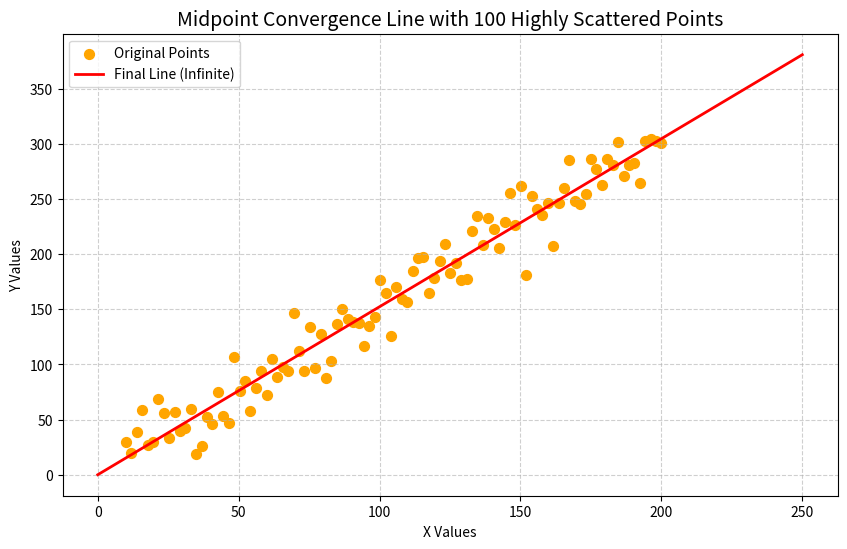

The script that saved this image:
import numpy as np
import matplotlib.pyplot as plt

np.random.seed(42)

x = np.linspace(10, 200, 100)  

y = 1.5 * x + 5 + np.random.normal(0, 20, size=100)  

points = np.column_stack((x, y))
original_points = points.copy()

points_mid = points.copy()
while len(points_mid) > 1:
    midpoints = []
    for i in range(len(points_mid) - 1):
        mid_x = (points_mid[i][0] + points_mid[i + 1][0]) / 2
        mid_y = (points_mid[i][1] + points_mid[i + 1][1]) / 2
        midpoints.append([mid_x, mid_y])
    points_mid = np.array(midpoints)

final_point = points_mid[0]

slope = final_point[1] / final_point[0]

y_pred = slope * original_points[:, 0]

residuals = original_points[:, 1] - y_pred
average_error = np.mean(residuals)

print(f"Average Error (Actual - Predicted): {average_error:.3f}")
print(f"Residual Range: {np.min(residuals):.3f} to {np.max(residuals):.3f}")

plt.figure(figsize=(10,6))
plt.scatter(original_points[:,0], original_points[:,1], color='orange', s=50, label='Original Points')
x_line = np.linspace(0, 250, 500)
plt.plot(x_line, slope*x_line, color='red', linewidth=2, label='Final Line (Infinite)')
plt.title("Midpoint Convergence Line with 100 Highly Scattered Points", fontsize=14)
plt.xlabel("X Values")
plt.ylabel("Y Values")
plt.grid(True, linestyle='--', alpha=0.6)
plt.legend()
plt.show()

